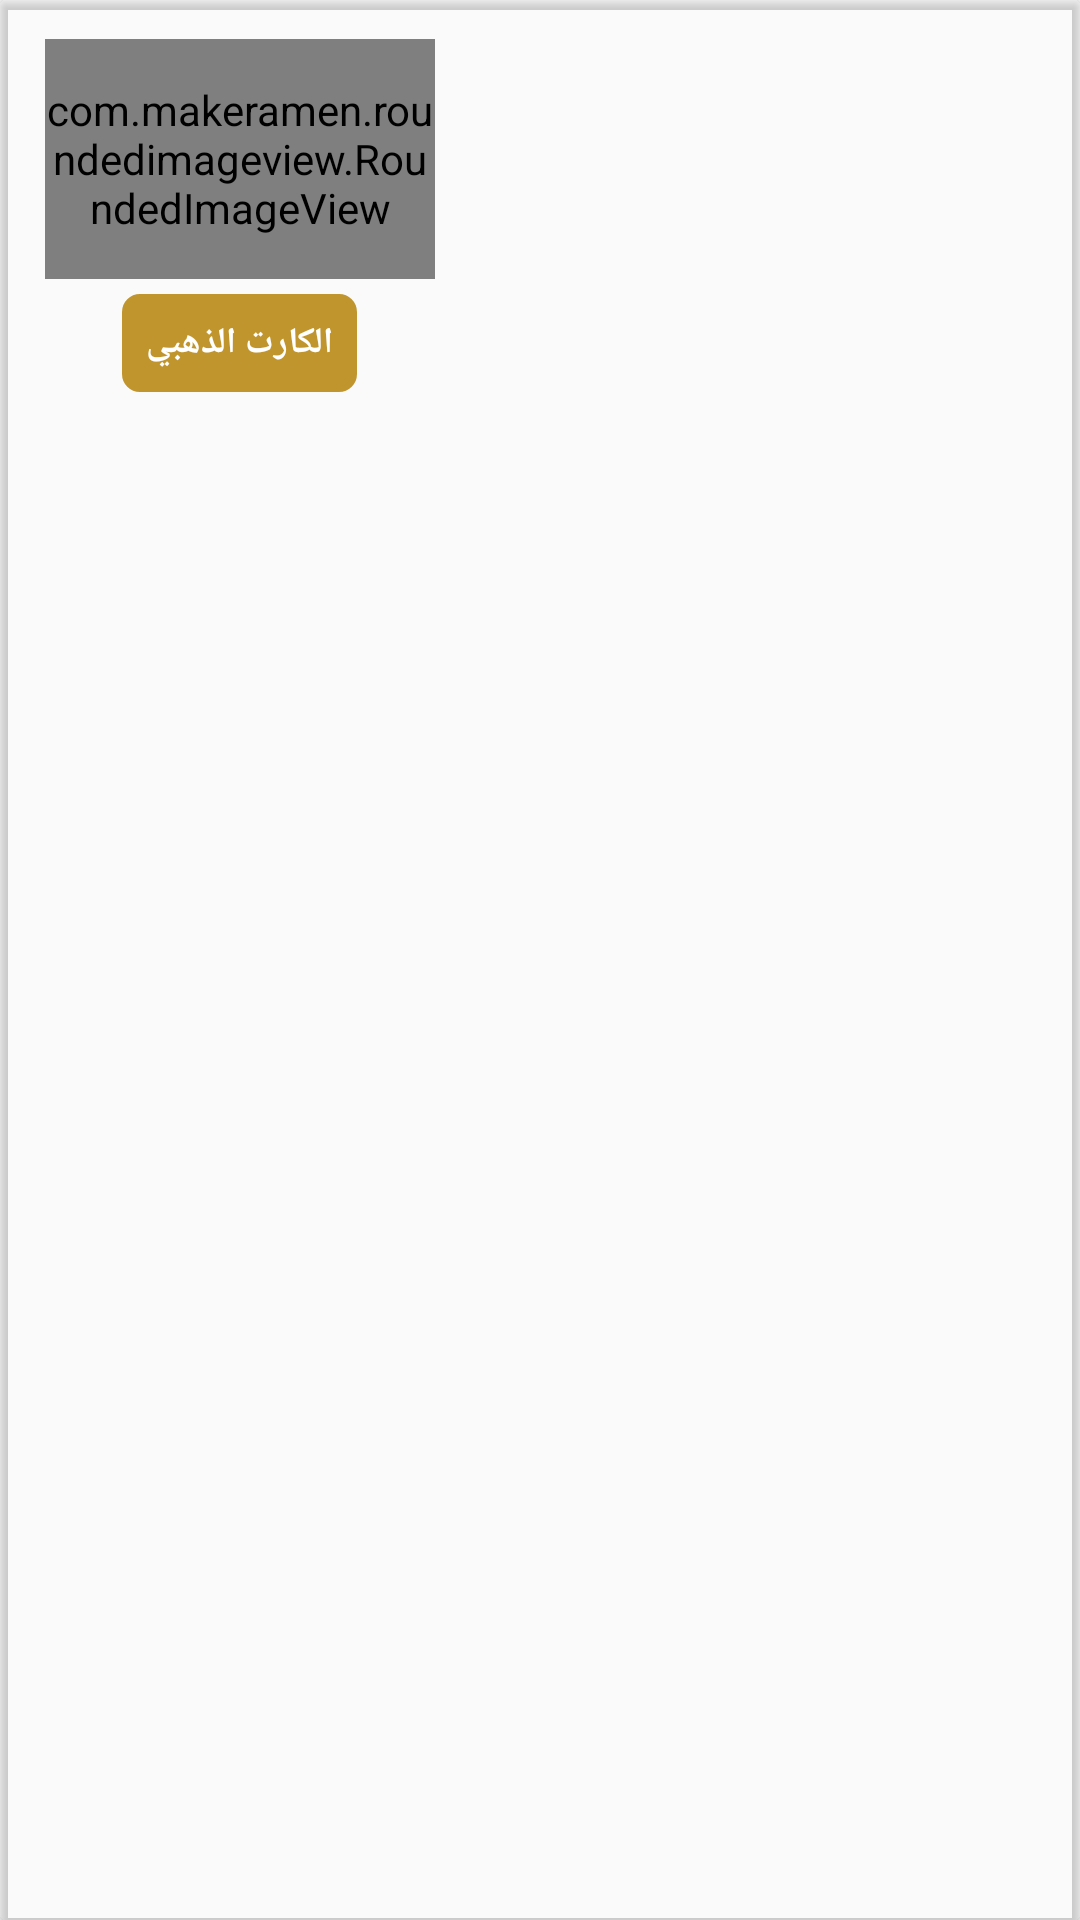

This screen was rendered from an Android layout file. Write that file and the resources it references.
<!-- AndroidManifest.xml: application theme AppTheme -->
<!-- res/layout/category_listt.xml -->
<?xml version="1.0" encoding="utf-8"?>
<androidx.cardview.widget.CardView xmlns:android="http://schemas.android.com/apk/res/android"
    xmlns:card_view="http://schemas.android.com/apk/res-auto"
    xmlns:tools="http://schemas.android.com/tools"
    android:layout_width="wrap_content"
    android:layout_height="wrap_content"
    card_view:cardPreventCornerOverlap="false"
    android:layout_margin="5dp"
    card_view:cardBackgroundColor="#00000000"
    android:orientation="horizontal">
    <RelativeLayout
        android:layout_width="wrap_content"
        android:layout_height="wrap_content"
        android:id="@+id/relativelayout2"
        >

        <RelativeLayout
            android:layout_width="160dp"
            android:layout_height="142dp">
            <RelativeLayout
                android:layout_width="match_parent"
                android:layout_height="102dp"
                android:layout_marginTop="30dp"


                >


            </RelativeLayout>
            <com.makeramen.roundedimageview.RoundedImageView
                android:id="@+id/image"
                android:layout_width="match_parent"
                android:layout_height="80dp"
                android:layout_marginLeft="15dp"
                android:layout_marginTop="13dp"
                android:layout_marginRight="15dp"
                android:background="@drawable/card"
                />
            <TextView
                android:layout_width="wrap_content"
                android:layout_height="wrap_content"
                android:background="@drawable/backshape2"
                android:textColor="@color/white"
                android:textSize="12dp"
                android:textStyle="bold"
                android:text="الكارت الذهبي"
                android:id="@+id/name"
                android:fontFamily="@font/taj"
                android:layout_margin="5dp"
                android:gravity="center"
                android:layout_centerHorizontal="true"
                android:layout_below="@+id/image"
                />
        </RelativeLayout>

    </RelativeLayout>
</androidx.cardview.widget.CardView>
<!-- resources referenced by this layout -->
<resources>
  <!-- drawable backshape2 (drawable) -->
  <shape
      xmlns:android="http://schemas.android.com/apk/res/android"
      android:shape="rectangle"   >
  
      <solid
          android:color="#c0952d" >
      </solid>
  
      <stroke
          android:width="2dp"
          android:color="#c0952d" >
      </stroke>
  
      <padding
          android:left="8dp"
          android:top="8dp"
          android:right="8dp"
          android:bottom="8dp"    >
      </padding>
  
      <corners
          android:radius="5dp"   >
      </corners>
  
  </shape>
  <!-- drawable card: png bitmap (drawable, 124393 bytes) -->
  <style name="AppTheme" parent="Theme.AppCompat.Light.NoActionBar">
          
          <item name="colorPrimary">@color/colorPrimary</item>
          <item name="colorPrimaryDark">@color/colorPrimaryDark</item>
          <item name="colorAccent">@color/black</item>
          <item name="android:textColorHint">@color/white</item>
          <item name="colorControlNormal">@color/black</item>
          <item name="colorControlActivated">@color/black</item>
          <item name="colorControlHighlight">@color/black</item>
          <item name="android:forceDarkAllowed" tools:targetApi="q">false</item>
      </style>
  <color name="colorPrimary">#F6A539</color>
  <color name="colorPrimaryDark">#ffffff</color>
  <!-- not gathered from this repository: default colours our renderer supplied (Android Studio template values) -->
  <color name="black">#FF000000</color>
  <color name="white">#FFFFFFFF</color>
</resources>
